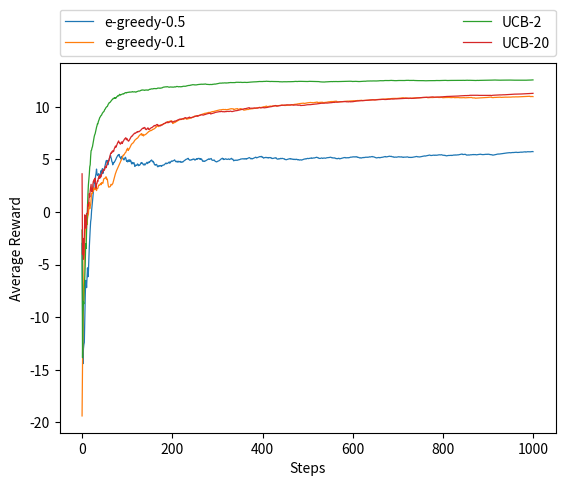

Write the Python code that produced this figure.
# sources for homework: numpy and matplotlib documentation
import numpy as np
import matplotlib.pyplot as plt

def getSamplar():
    mu=np.random.normal(0,10)
    sd=abs(np.random.normal(5,2))
    getSample=lambda: np.random.normal(mu,sd)
    return getSample

def e_greedy(Q, e):

##################################################
#		Your code here
##################################################  

    # generate probability
    policy = np.random.choice([1,0], size=1, p=[1-e,e])

    if policy:
        # find index of maximum reward
        action = np.argmax([Q[a] for a in Q])
    else:
        # random action
        action = np.random.choice(list(Q.keys()))

    return action 

def upperConfidenceBound(Q, N, c):
   
##################################################
#		Your code here
##################################################  
    
    # specify the action space
    actionspace = list(Q.keys())
    # time step
    t = np.sum([N[a] for a in N])
    # check if any of the actions have yet to be chosen
    unexplored = np.where(np.asarray([N[a] for a in N])==0)[0]
    if len(unexplored)!=0:
        # random choice for infinite upper confidence bound
        action = np.random.choice([actionspace[a] for a in unexplored])
    else: 
        # upper confidence bound rule
        action = np.argmax([Q[a] + c*np.sqrt(np.log(t)/N[a]) for a in actionspace])
 
    return action

def updateQN(action, reward, Q, N):

##################################################
#		Your code here
##################################################  

    # initialization
    QNew = Q.copy(); NNew = N.copy()
    # update
    NNew[action] = NNew[action]+1
    QNew[action] = Q[action]+(reward-Q[action])/NNew[action]
    del Q; del N
 
    return QNew, NNew

def decideMultipleSteps(Q, N, policy, bandit, maxSteps):

##################################################
#		Your code here
##################################################  

    # initialize action reward
    actionReward = []
    # begin looping
    for i in range(maxSteps):
        action = policy(Q,N)
        r = bandit(action)
        Q, N = updateQN(action, r, Q, N)
        actionReward.append((action, r))
 
    return {'Q':Q, 'N':N, 'actionReward':actionReward}

def plotMeanReward(actionReward,label):
    maxSteps=len(actionReward)
    reward=[reward for (action,reward) in actionReward]
    meanReward=[sum(reward[:(i+1)])/(i+1) for i in range(maxSteps)]
    plt.plot(range(maxSteps), meanReward, linewidth=0.9, label=label)
    plt.xlabel('Steps')
    plt.ylabel('Average Reward')

def main():
    np.random.seed(2020)
    K=10
    maxSteps=1000
    Q={k:0 for k in range(K)}
    N={k:0 for k in range(K)}
    testBed={k:getSamplar() for k in range(K)}
    bandit=lambda action: testBed[action]()
    
    policies={}
    policies["e-greedy-0.5"]=lambda Q, N: e_greedy(Q, 0.5)
    policies["e-greedy-0.1"]=lambda Q, N: e_greedy(Q, 0.1)
    policies["UCB-2"]=lambda Q, N: upperConfidenceBound(Q, N, 2)
    policies["UCB-20"]=lambda Q, N: upperConfidenceBound(Q, N, 20)
    
    allResults = {name: decideMultipleSteps(Q, N, policy, bandit, maxSteps) for (name, policy) in policies.items()}
    
    for name, result in allResults.items():
         plotMeanReward(allResults[name]['actionReward'], label=name)
    plt.legend(bbox_to_anchor=(0., 1.02, 1., .102), loc='lower left',ncol=2, mode="expand", borderaxespad=0.)
    plt.show()
    
if __name__=='__main__':
    main()
